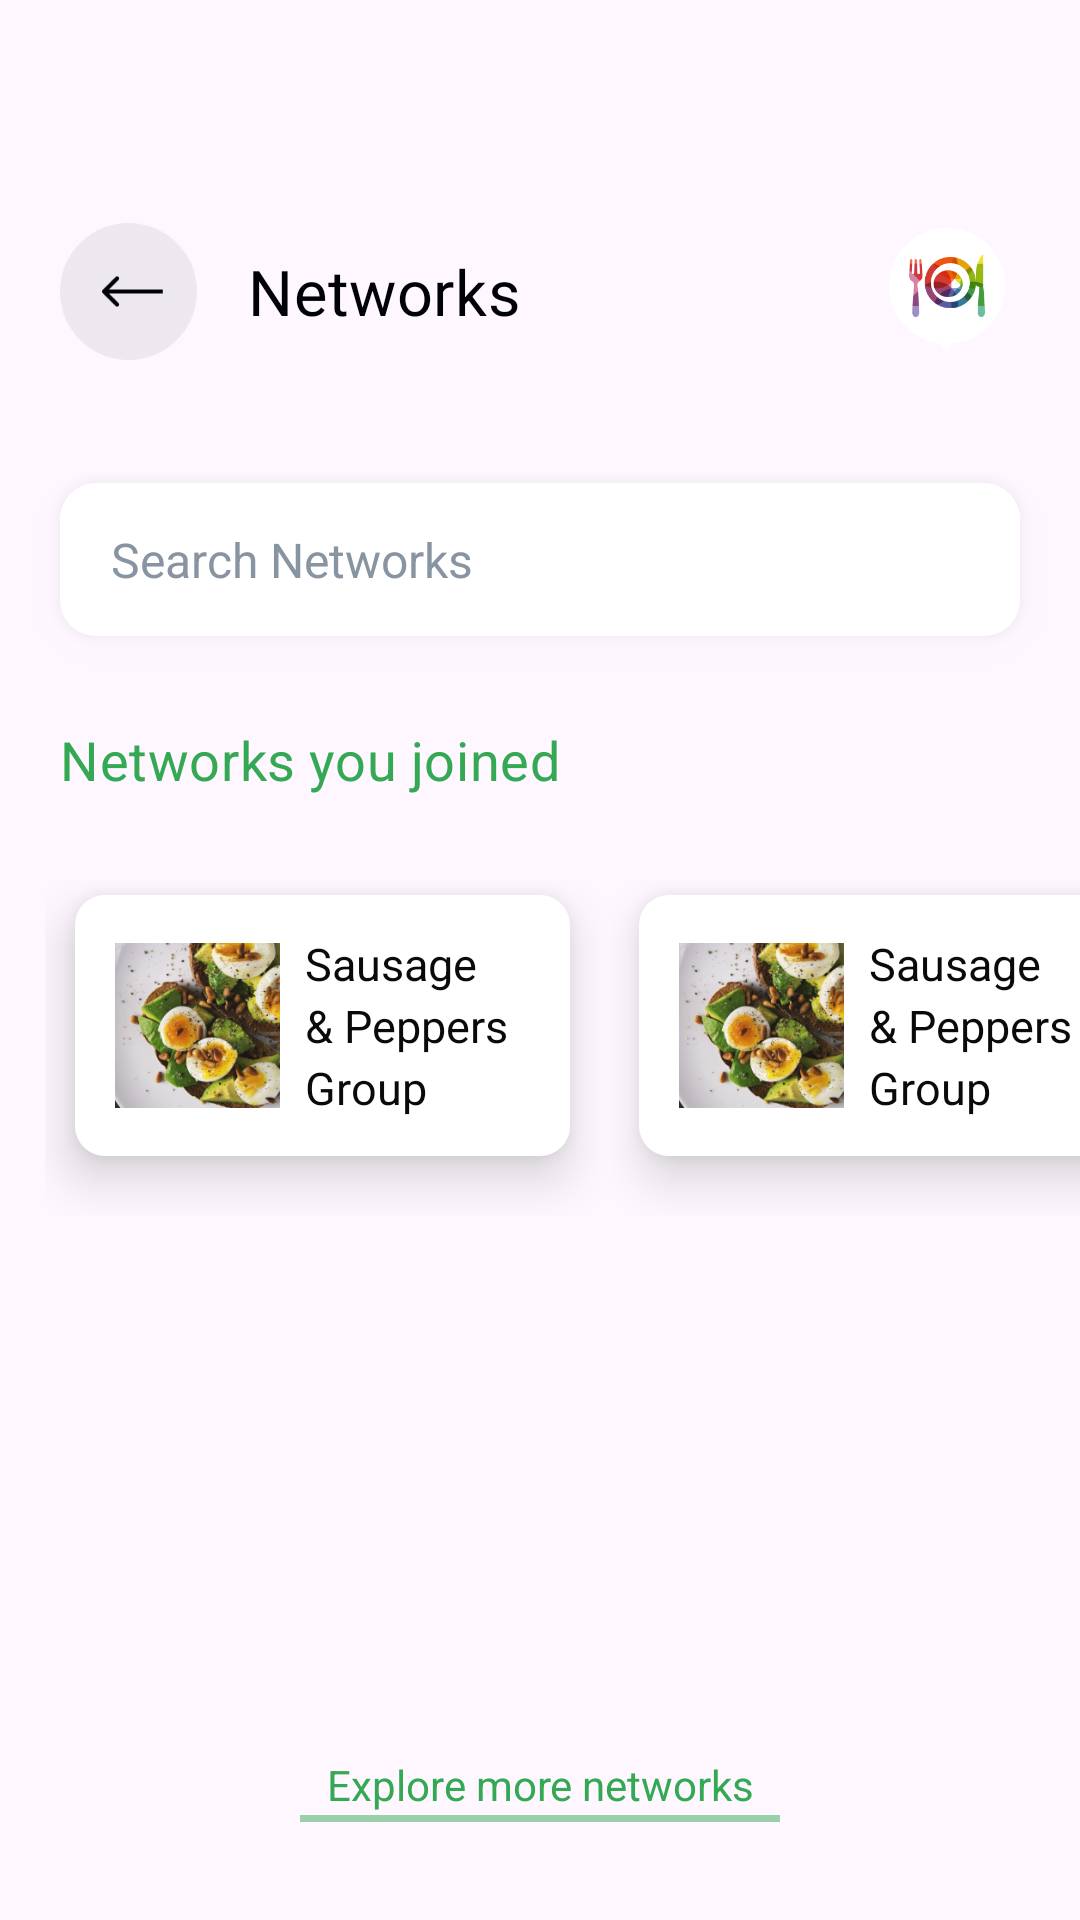

Reconstruct the res/layout file that produces this screen, plus the resources it refers to.
<!-- AndroidManifest.xml: application theme Theme.RecipeBook -->
<!-- res/layout/activity_networks.xml -->
<?xml version="1.0" encoding="utf-8"?>
<androidx.constraintlayout.widget.ConstraintLayout xmlns:android="http://schemas.android.com/apk/res/android"
    xmlns:app="http://schemas.android.com/apk/res-auto"
    xmlns:tools="http://schemas.android.com/tools"
    android:id="@+id/networksFirstLayout"
    android:layout_width="match_parent"
    android:layout_height="match_parent"
    tools:context=".Networks">

    
    <View
        android:id="@+id/back_networksIcon"
        android:layout_width="45.68dp"
        android:layout_height="45.68dp"
        android:layout_marginStart="20dp"
        android:layout_marginTop="74.23dp"
        android:background="@drawable/back1"
        app:layout_constraintStart_toStartOf="parent"
        app:layout_constraintTop_toTopOf="parent"/>

    
    <TextView
        android:id="@+id/networksPage"
        android:layout_width="wrap_content"
        android:layout_height="wrap_content"
        android:layout_marginStart="17.13dp"
        android:text="@string/networksPage"
        android:textAppearance="@style/networksPage"
        android:lineSpacingExtra="13sp"
        android:gravity="center_vertical"
        app:layout_constraintStart_toEndOf="@+id/back_networksIcon"
        app:layout_constraintTop_toTopOf="@+id/back_networksIcon"
        app:layout_constraintBottom_toBottomOf="@+id/back_networksIcon" />

    
    <View
        android:id="@+id/logo_network"
        android:layout_width="38.83dp"
        android:layout_height="42.25dp"
        android:layout_marginEnd="25dp"
        android:background="@drawable/logo"
        android:elevation="20dp"
        app:layout_constraintBottom_toBottomOf="@+id/back_networksIcon"
        app:layout_constraintEnd_toEndOf="parent"
        app:layout_constraintTop_toTopOf="@+id/back_networksIcon" />

    
    <View
        android:id="@+id/searchViewNetworks"
        android:layout_width="match_parent"
        android:layout_height="51dp"
        android:layout_marginHorizontal="20dp"
        android:layout_marginTop="41dp"
        android:background="@drawable/rectangle"
        android:translationZ="10dp"
        android:outlineSpotShadowColor="#14000000"
        app:layout_constraintEnd_toEndOf="@+id/networksFirstLayout"
        app:layout_constraintStart_toStartOf="@+id/networksFirstLayout"
        app:layout_constraintTop_toBottomOf="@+id/back_networksIcon" />

    
    <TextView
        android:id="@+id/searchNetwork"
        android:layout_width="wrap_content"
        android:layout_height="wrap_content"
        android:layout_marginStart="17dp"
        android:elevation="20dp"
        android:lineSpacingExtra="2sp"
        android:text="@string/searchNetworks"
        android:textAppearance="@style/searchNetworks"
        app:layout_constraintBottom_toBottomOf="@+id/searchViewNetworks"
        app:layout_constraintStart_toStartOf="@+id/searchViewNetworks"
        app:layout_constraintTop_toTopOf="@+id/searchViewNetworks" />

    
    <ImageView
        android:id="@+id/searchIcon"
        android:layout_width="17dp"
        android:layout_height="17dp"
        android:layout_marginEnd="14dp"
        android:elevation="20dp"
        android:src="@drawable/search_icon"
        app:layout_constraintBottom_toBottomOf="@+id/searchViewNetworks"
        app:layout_constraintEnd_toEndOf="@+id/searchViewNetworks"
        app:layout_constraintTop_toTopOf="@+id/searchViewNetworks" />

    
    <TextView
        android:id="@+id/networksSubTitle"
        android:layout_width="wrap_content"
        android:layout_height="wrap_content"
        android:layout_marginStart="20dp"
        android:layout_marginTop="29dp"
        android:gravity="center_vertical"
        android:lineSpacingExtra="-3sp"
        android:text="@string/networksSubTitle"
        android:textAppearance="@style/networksSubTitle"
        app:layout_constraintStart_toStartOf="@+id/networksFirstLayout"
        app:layout_constraintTop_toBottomOf="@+id/searchViewNetworks" />

    
    <TextView
        android:id="@+id/explore"
        android:layout_width="160dp"
        android:layout_height="20dp"
        android:layout_marginBottom="35dp"
        android:text="@string/networks_explore"
        android:textAppearance="@style/explore"
        android:layout_gravity="center_horizontal"
        android:gravity="center"
        app:layout_constraintBottom_toBottomOf="@+id/networksFirstLayout"
        app:layout_constraintStart_toStartOf="@+id/networksFirstLayout"
        app:layout_constraintEnd_toEndOf="@id/networksFirstLayout"/>

    
    <ImageView
        android:id="@+id/underline"
        android:layout_width="160dp"
        android:layout_height="2.23dp"
        android:layout_gravity="center_horizontal"
        android:src="@drawable/underline"
        android:alpha="0.5"
        app:layout_constraintTop_toBottomOf="@+id/explore"
        app:layout_constraintStart_toStartOf="@id/explore"
        app:layout_constraintEnd_toEndOf="@id/explore"/>

    <LinearLayout
        android:id="@+id/linearLayout"
        android:layout_width="match_parent"
        android:layout_height="0dp"
        android:layout_marginTop="28dp"
        android:layout_marginStart="15dp"
        app:layout_constraintTop_toBottomOf="@id/networksSubTitle"
        app:layout_constraintBottom_toTopOf="@id/explore"
        android:orientation="horizontal">

        <androidx.constraintlayout.widget.ConstraintLayout
            android:id="@+id/firstInnerLayout"
            android:layout_width="188dp"
            android:layout_height="112dp"
            android:visibility="visible">
        <View
            android:id="@+id/firstNetworkInnerView"
            android:layout_width="165dp"
            android:layout_height="87dp"
            android:layout_marginTop="5dp"
            android:layout_marginStart="10dp"
            android:background="@drawable/card1"
            android:translationZ="10dp"
            app:layout_constraintStart_toStartOf="parent"
            app:layout_constraintTop_toTopOf="@id/firstInnerLayout" />

        <ImageView
            android:id="@+id/bitmap1"
            android:layout_width="55dp"
            android:layout_height="55dp"
            android:layout_marginStart="5dp"
            android:translationZ="10dp"
            android:background="@drawable/bitmap1"
            app:layout_constraintStart_toStartOf="@id/firstNetworkInnerView"
            app:layout_constraintEnd_toStartOf="@id/first_recipe_title"
            app:layout_constraintTop_toTopOf="@id/firstNetworkInnerView"
            app:layout_constraintBottom_toBottomOf="@id/firstNetworkInnerView"
            />

            <TextView
                android:id="@+id/first_recipe_title"
                android:layout_width="80dp"
                android:layout_height="wrap_content"
                android:text="@string/first_recipe_title"
                android:translationZ="10dp"
                android:textAppearance="@style/network_recipe_title"
                android:lineSpacingExtra="3sp"
                app:layout_constraintEnd_toEndOf="@id/firstNetworkInnerView"
                app:layout_constraintStart_toEndOf="@id/bitmap1"
                app:layout_constraintTop_toTopOf="@id/firstNetworkInnerView"
                app:layout_constraintBottom_toBottomOf="@id/firstNetworkInnerView"
                />


        </androidx.constraintlayout.widget.ConstraintLayout>

        <androidx.constraintlayout.widget.ConstraintLayout
            android:id="@+id/secondInnerLayout"
            android:layout_width="188dp"
            android:layout_height="112dp"
            android:visibility="visible">
            <View
                android:id="@+id/secondNetworkInnerView"
                android:layout_width="165dp"
                android:layout_height="87dp"
                android:layout_marginTop="5dp"
                android:layout_marginStart="10dp"
                android:background="@drawable/card1"
                android:translationZ="10dp"
                app:layout_constraintStart_toStartOf="parent"
                app:layout_constraintTop_toTopOf="@id/secondInnerLayout" />

            <ImageView
                android:id="@+id/bitmap2"
                android:layout_width="55dp"
                android:layout_height="55dp"
                android:layout_marginStart="5dp"
                android:translationZ="10dp"
                android:background="@drawable/bitmap1"
                app:layout_constraintStart_toStartOf="@id/secondNetworkInnerView"
                app:layout_constraintEnd_toStartOf="@id/second_recipe_title"
                app:layout_constraintTop_toTopOf="@id/secondNetworkInnerView"
                app:layout_constraintBottom_toBottomOf="@id/secondNetworkInnerView"
                />

            <TextView
                android:id="@+id/second_recipe_title"
                android:layout_width="80dp"
                android:layout_height="wrap_content"
                android:text="@string/first_recipe_title"
                android:translationZ="10dp"
                android:textAppearance="@style/network_recipe_title"
                android:lineSpacingExtra="3sp"
                app:layout_constraintEnd_toEndOf="@id/secondNetworkInnerView"
                app:layout_constraintStart_toEndOf="@id/bitmap2"
                app:layout_constraintTop_toTopOf="@id/secondNetworkInnerView"
                app:layout_constraintBottom_toBottomOf="@id/secondNetworkInnerView"
                />


        </androidx.constraintlayout.widget.ConstraintLayout>





    </LinearLayout>




</androidx.constraintlayout.widget.ConstraintLayout>
<!-- resources referenced by this layout -->
<resources>
  <!-- drawable back1: png bitmap (drawable, 3040 bytes) -->
  <!-- drawable bitmap1: png bitmap (drawable, 84103 bytes) -->
  <!-- drawable card1 (drawable) -->
  <?xml version="1.0" encoding="utf-8"?>
  <shape xmlns:android="http://schemas.android.com/apk/res/android"
      android:shape="rectangle">
      <solid
          android:color="#FFFFFF"/>
  
      <corners
          android:radius="10dp" />
  
  
  
  
  </shape>
  <!-- drawable logo: png bitmap (drawable, 16469 bytes) -->
  <!-- drawable rectangle (drawable) -->
  <?xml version="1.0" encoding="utf-8"?>
  <shape xmlns:android="http://schemas.android.com/apk/res/android"
      android:shape="rectangle">
      <solid
          android:color="#FFFFFF"
          />
  
      <corners
          android:radius="12dp" />
  
  
  </shape>
  <!-- drawable underline (drawable) -->
  <?xml version="1.0" encoding="utf-8"?>
  <vector
      xmlns:android="http://schemas.android.com/apk/res/android"
      xmlns:aapt="http://schemas.android.com/aapt"
      android:width="145dp"
      android:height="2dp"
      android:viewportWidth="145"
      android:viewportHeight="2"
      >
      <group>
          <clip-path
              android:pathData="M0 0H145V2H0V0Z"
              />
          <path
              android:pathData="M0 0V2H145V0"
              android:fillColor="#34A853"
              />
      </group>
  </vector>
  <string name="first_recipe_title">Sausage &amp; Peppers Group </string>
  <string name="networksPage">Networks</string>
  <string name="networksSubTitle">Networks you joined</string>
  <string name="networks_explore">Explore more networks</string>
  <string name="searchNetworks">Search Networks</string>
  <style name="explore">
          <item name="android:textSize">14sp</item>
          <item name="android:textColor">#34A853</item>
          <item name="fontFamily">Apercu Pro</item>
          <item name="lineHeight">14sp</item>
      </style>
  <style name="network_recipe_title">
          <item name="android:textSize">15sp</item>
          <item name="android:textColor">#0A0A0A</item>
          <item name="fontFamily">Apercu Pro</item>
          <item name="lineHeight">20sp</item>
      </style>
  <style name="networksPage">
          <item name="android:textSize">21sp</item>
          <item name="android:letterSpacing">0.01</item>
          <item name="android:textColor">#010205</item>
          <item name="fontFamily">Apercu Pro</item>
          <item name="lineHeight">33sp</item>
      </style>
  <style name="networksSubTitle">
          <item name="android:textSize">18sp</item>
          <item name="android:letterSpacing">0.01</item>
          <item name="android:textColor">#34A853</item>
          <item name="fontFamily">Apercu Pro</item>
          <item name="lineHeight">13sp</item>
      </style>
  <style name="searchNetworks">
          <item name="android:textSize">16sp</item>
          <item name="android:textColor">#8894A2</item>
          <item name="lineHeight">18sp</item>
      </style>
  <style name="Theme.RecipeBook" parent="Base.Theme.RecipeBook" />
  <style name="Base.Theme.RecipeBook" parent="Theme.Material3.DayNight.NoActionBar">
          
          
  
          <item name="android:statusBarColor" tools:targetApi="l">@color/green</item>
      </style>
  <color name="green">#34A853</color>
</resources>
